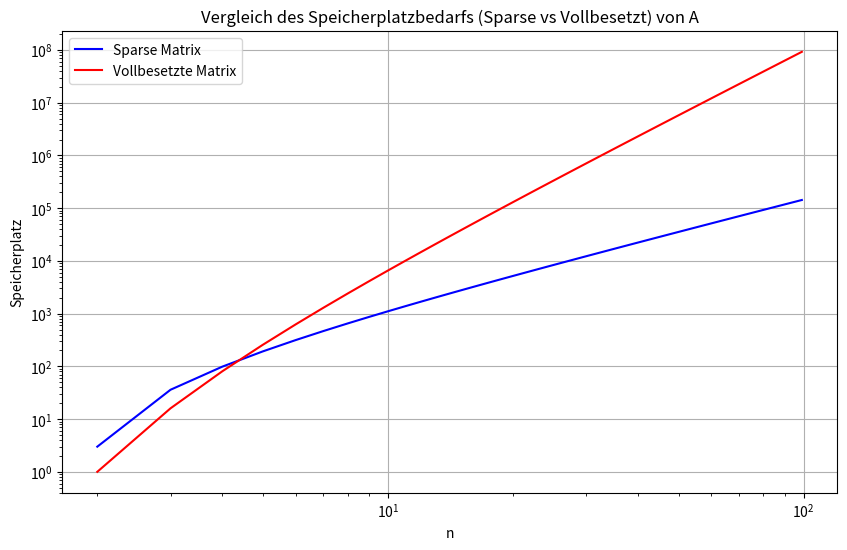
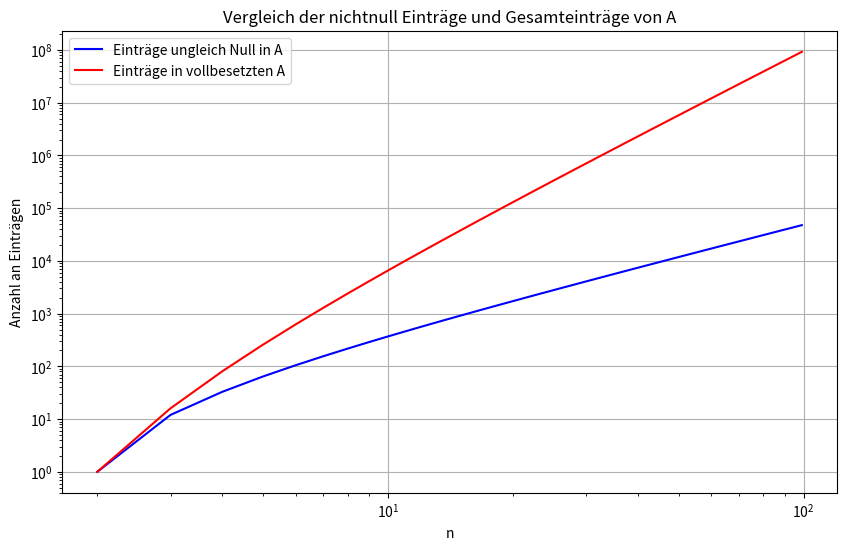

Reproduce these figures in Python, in order.
import matplotlib.pyplot as plt
import numpy as np
import scipy.linalg as linalg
import scipy.sparse as sp


class BlockMatrix:
    """Represents block matrices arising from finite difference approximations
    of the Laplace operator.

    Parameters
    ----------
    n : int
        Number of intervals in each dimension.

    Attributes
    ----------
    n : int
        Number of intervals in each dimension.

    Raises
    ------
    ValueError
        If n < 2.
    """

    def __init__(self, n):
        if n < 2:
            raise ValueError(
                "The parameter `n` must be at least 2. "
                "Please provide a value `n > 1` when initializing `BlockMatrix`."
            )
        self.n = n

    def get_sparse(self):
        """Returns the block matrix as sparse matrix.

        Returns
        -------
        scipy.sparse.csr_matrix
            The block_matrix in a sparse data format.
        """

        n = self.n
        C = sp.diags([4, -1, -1], [0, -1, 1], shape=(n - 1, n - 1))
        C_diag = sp.block_diag([C] * (n - 1))
        I_diag = sp.diags(
            [-1, -1], [n - 1, -(n - 1)], shape=((n - 1) ** 2, (n - 1) ** 2)
        )

        A_sparse = C_diag + I_diag
        return A_sparse

    def eval_sparsity(self):
        """Returns the absolute and relative numbers of non-zero elements of
        the matrix. The relative quantities are with respect to the total
        number of elements of the represented matrix.

        Returns
        -------
        int
            Number of non-zeros
        float
            Relative number of non-zeros
        """
        nnz = 9 + self.n * (-14 + 5 * self.n)

        return nnz, nnz / (self.n - 1) ** 4

    def get_lu(self):
        """Provides an LU-Decomposition of the represented matrix A of the
        form A = p * l * u

        Returns
        -------
        p : numpy.ndarray
            permutation matrix of LU-decomposition
        l : numpy.ndarray
            lower triangular unit diagonal matrix of LU-decomposition
        u : numpy.ndarray
            upper triangular matrix of LU-decomposition
        """

        A = self.get_sparse().toarray()
        P, L, U = linalg.lu(A)
        return P, L, U

    def eval_sparsity_lu(self):
        """Returns the absolute and relative numbers of non-zero elements of
        the LU-Decomposition. The relative quantities are with respect to the
        total number of elements of the represented matrix.

        Returns
        -------
        int
            Number of non-zeros
        float
            Relative number of non-zeros
        """
        P, L, U = self.get_lu()
        N = (self.n - 1) ** 2
        nnz = np.count_nonzero(P @ L - sp.diags([1], shape=(N, N)) + U)
        return (nnz, nnz / N**2)

    def get_cond(self):
        """Computes the condition number of the represented matrix.

        Returns
        -------
        float
            condition number with respect to the infinity-norm
        """
        if self.n == 2:
            return 4
        elif self.n == 3:
            return 6
        else:
            return 7



# Aufgabenteil 2.4a) und 2.4b)
def plot_sparse_vs_full(n: int):
    if n < 2:
        raise ValueError("The parameter `n` must be at least 2.")
    n_werte = np.arange(2, n)

    sparse_einträge = (5 * n_werte**2 - 14 * n_werte + 9)
    sparse_speicherplatz = 3 * sparse_einträge
    vollbesetzt = (n_werte - 1) ** 4


    plt.figure(figsize=(10, 6))
    plt.yscale("log")
    plt.xscale("log")
    plt.plot(n_werte, sparse_speicherplatz, label="Sparse Matrix", color="blue")
    plt.plot(
        n_werte, vollbesetzt, label="Vollbesetzte Matrix", color="red"
    )
    plt.xlabel("n")
    plt.ylabel("Speicherplatz")
    plt.legend()
    plt.title("Vergleich des Speicherplatzbedarfs (Sparse vs Vollbesetzt) von A")
    plt.grid(True)



    plt.figure(figsize=(10, 6))
    plt.yscale("log")
    plt.xscale("log")
    plt.plot(n_werte, sparse_einträge, label="Einträge ungleich Null in A", color="blue")
    plt.plot(
        n_werte, vollbesetzt, label="Einträge in vollbesetzten A", color="red"
    )
    plt.xlabel("n")
    plt.ylabel("Anzahl an Einträgen")
    plt.legend()
    plt.title("Vergleich der nichtnull Einträge und Gesamteinträge von A")
    plt.grid(True)

    plt.show()


def main():
    n = 5
    block_matrix = BlockMatrix(n)

    A = block_matrix.get_sparse()
    print("Matrix A(sparse):")
    print(A)
    print("Matrix A(vollbesetzt):")
    print(A.toarray())

    nze, relative_sparsity = block_matrix.eval_sparsity()
    print(f"Absolute Anzahl der nicht-Null-Einträge: {nze}")
    print(f"Relative Anzahl der nicht-Null-Einträge: {relative_sparsity}")

    plot_sparse_vs_full(100)


if __name__ == "__main__":
    main()
